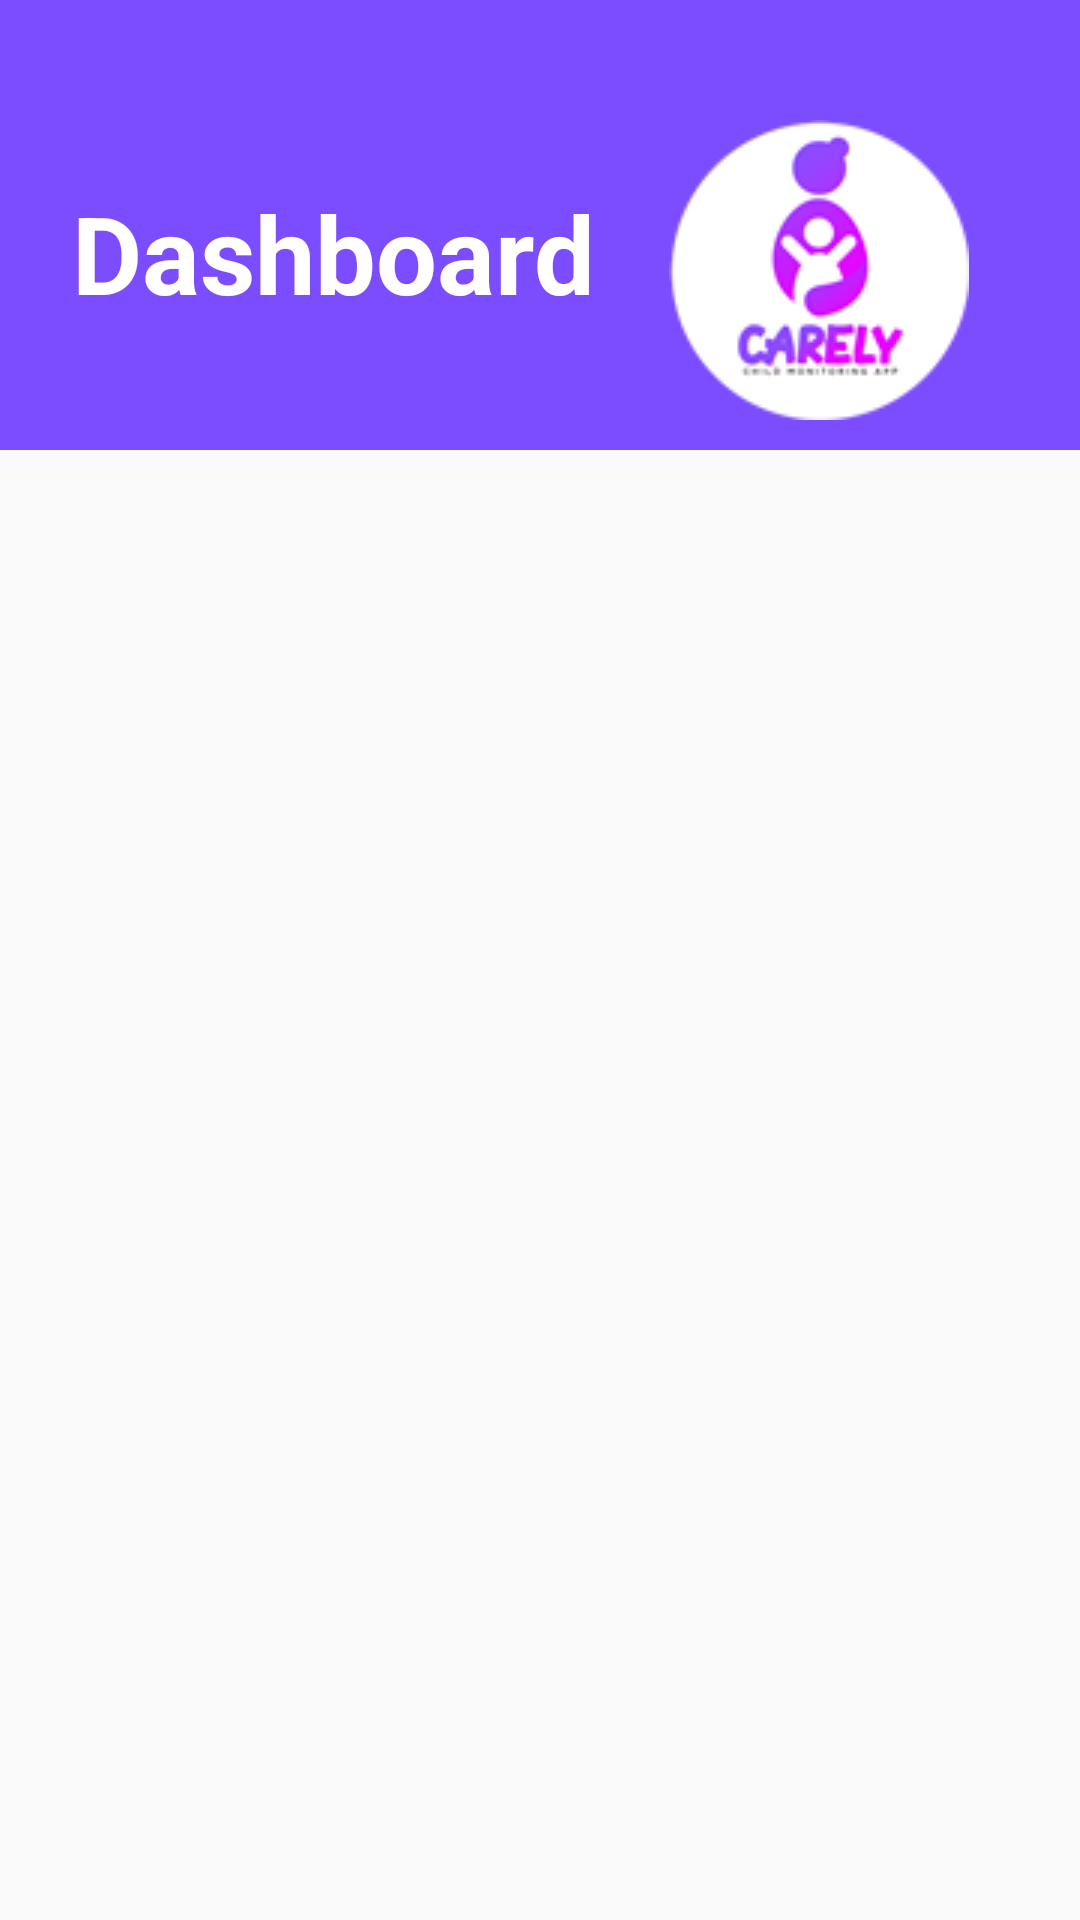

Reconstruct the res/layout file that produces this screen, plus the resources it refers to.
<!-- AndroidManifest.xml: application theme AppTheme -->
<!-- res/layout/activity_main_dashboard.xml -->
<?xml version="1.0" encoding="utf-8"?>
<androidx.constraintlayout.widget.ConstraintLayout xmlns:android="http://schemas.android.com/apk/res/android"
    xmlns:app="http://schemas.android.com/apk/res-auto"
    xmlns:tools="http://schemas.android.com/tools"
    android:layout_width="match_parent"
    android:layout_height="match_parent"
    tools:context=".MainDashboard">

    <View
        android:id="@+id/topView"
        android:layout_width="0dp"
        android:layout_height="150dp"
        android:background="@color/purple"
        app:layout_constraintEnd_toEndOf="parent"
        app:layout_constraintHorizontal_bias="0.0"
        app:layout_constraintStart_toStartOf="parent"
        app:layout_constraintTop_toTopOf="parent" />

    <View
        android:id="@+id/view2"
        android:layout_width="0dp"
        android:layout_height="100dp"
        android:layout_marginBottom="32dp"
        android:background="@drawable/wave"
        app:layout_constraintBottom_toTopOf="@+id/list_view"
        app:layout_constraintEnd_toEndOf="parent"
        app:layout_constraintStart_toStartOf="parent"
        app:layout_constraintTop_toBottomOf="@+id/topView" />

    <TextView
        android:id="@+id/topText"
        android:layout_width="0dp"
        android:layout_height="wrap_content"
        android:layout_marginStart="24dp"
        android:layout_marginTop="60dp"
        android:text="@string/main_dashboard"
        android:textColor="#FFFFFF"
        android:textSize="36sp"
        android:textStyle="bold"
        app:layout_constraintEnd_toEndOf="@+id/topView"
        app:layout_constraintHorizontal_bias="1.0"
        app:layout_constraintStart_toStartOf="@+id/topView"
        app:layout_constraintTop_toTopOf="parent"
        android:autofillHints="no"/>

    <ImageView
        android:id="@+id/imageView3"
        android:layout_width="wrap_content"
        android:layout_height="wrap_content"
        android:layout_marginTop="40dp"
        app:layout_constraintEnd_toEndOf="parent"
        app:layout_constraintHorizontal_bias="0.858"
        app:layout_constraintStart_toStartOf="parent"
        app:layout_constraintTop_toTopOf="parent"
        app:srcCompat="@drawable/logo" />

    <ListView
    android:id="@+id/list_view"
    android:layout_width="0dp"
    android:layout_height="483dp"
    app:layout_constraintBottom_toBottomOf="parent"
    app:layout_constraintEnd_toEndOf="parent"
    app:layout_constraintStart_toStartOf="parent" />

</androidx.constraintlayout.widget.ConstraintLayout>
<!-- resources referenced by this layout -->
<resources>
  <color name="purple">#7c4dff</color>
  <!-- drawable logo: png bitmap (drawable, 6508 bytes) -->
  <!-- drawable wave (drawable) -->
  <vector xmlns:android="http://schemas.android.com/apk/res/android"
      android:width="1440dp"
      android:height="320dp"
      android:viewportWidth="1440"
      android:viewportHeight="320">
    <path
        android:pathData="M0,64L26.7,74.7C53.3,85 107,107 160,112C213.3,117 267,107 320,138.7C373.3,171 427,245 480,261.3C533.3,277 587,235 640,181.3C693.3,128 747,64 800,69.3C853.3,75 907,149 960,186.7C1013.3,224 1067,224 1120,197.3C1173.3,171 1227,117 1280,117.3C1333.3,117 1387,171 1413,197.3L1440,224L1440,0L1413.3,0C1386.7,0 1333,0 1280,0C1226.7,0 1173,0 1120,0C1066.7,0 1013,0 960,0C906.7,0 853,0 800,0C746.7,0 693,0 640,0C586.7,0 533,0 480,0C426.7,0 373,0 320,0C266.7,0 213,0 160,0C106.7,0 53,0 27,0L0,0Z"
        android:fillColor="#7c4dff"/>
  </vector>
  <string name="main_dashboard">Dashboard</string>
  <style name="AppTheme" parent="Theme.AppCompat.Light.DarkActionBar">
          <item name="android:windowAnimationStyle">@style/WindowAnimationTransition</item>
          
          <item name="colorPrimary">@color/colorPrimary</item>
          <item name="colorPrimaryDark">@color/colorPrimaryDark</item>
          <item name="colorAccent">@color/colorAccent</item>
  
      </style>
  <style name="WindowAnimationTransition">
          <item name="android:windowEnterAnimation">@android:anim/fade_in</item>
          <item name="android:windowExitAnimation">@android:anim/fade_out</item>
      </style>
  <color name="colorPrimary">#6200EE</color>
  <color name="colorPrimaryDark">#3700B3</color>
  <color name="colorAccent">#03DAC5</color>
</resources>
